Dataset: dataset (GitHub, bailu77/WebGaleriP1Script). Classes: foto, ilustrasi, poster.

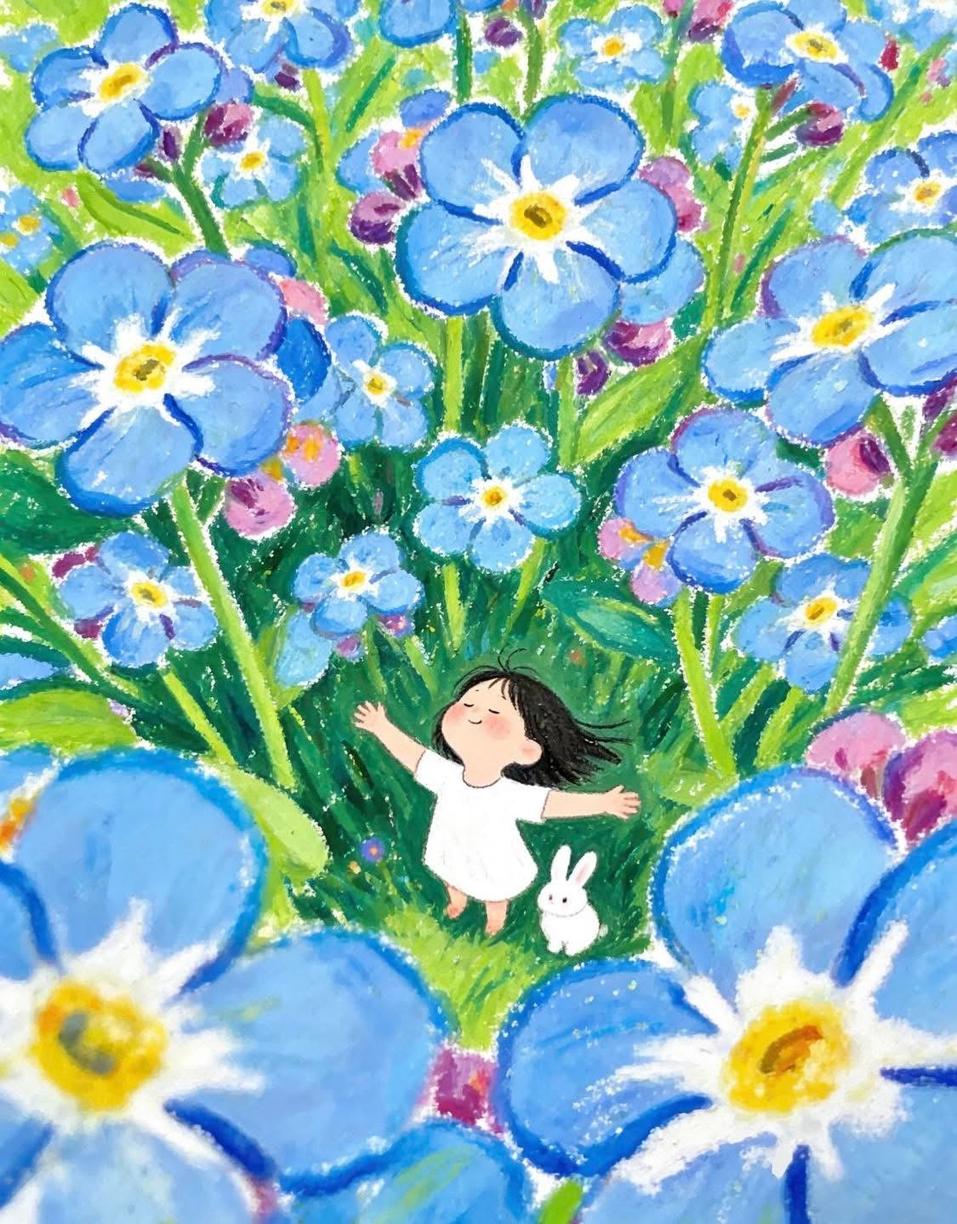
Label: ilustrasi

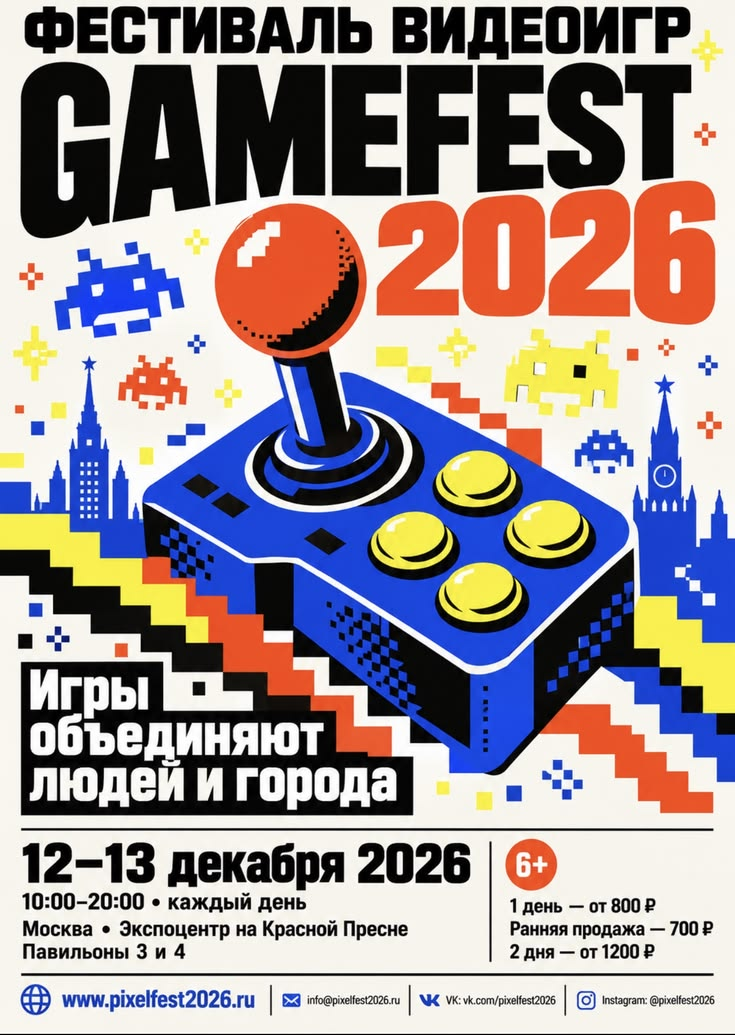
Label: poster

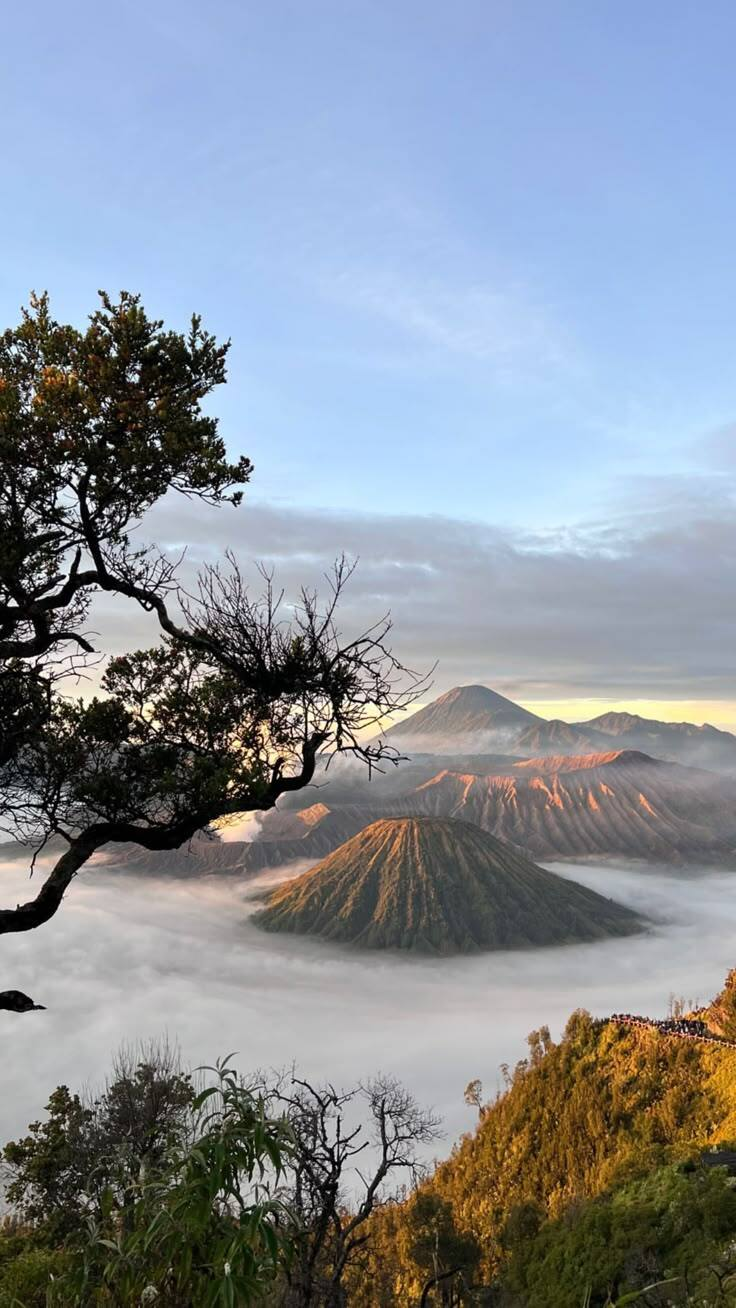
Label: foto

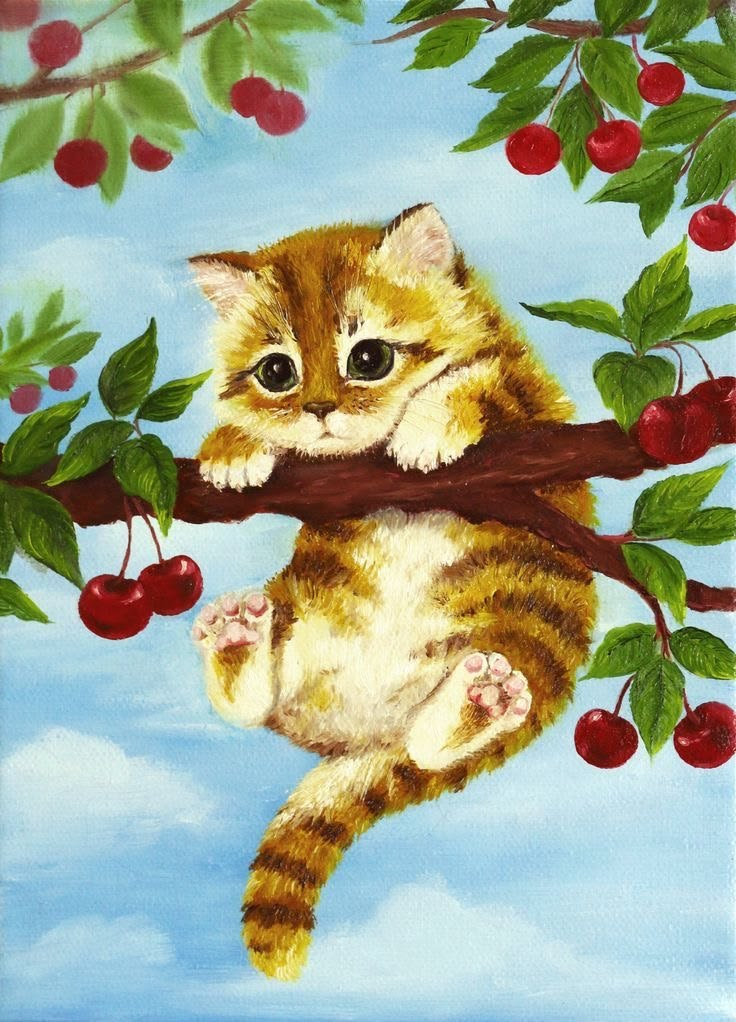
Label: ilustrasi

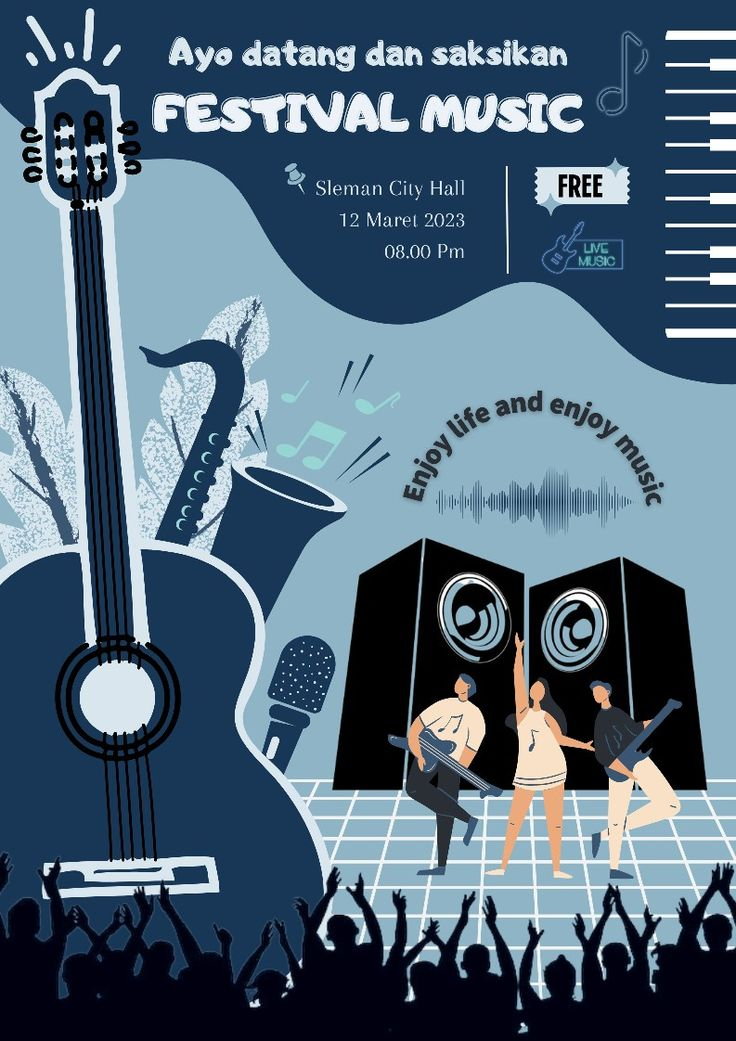
Label: poster

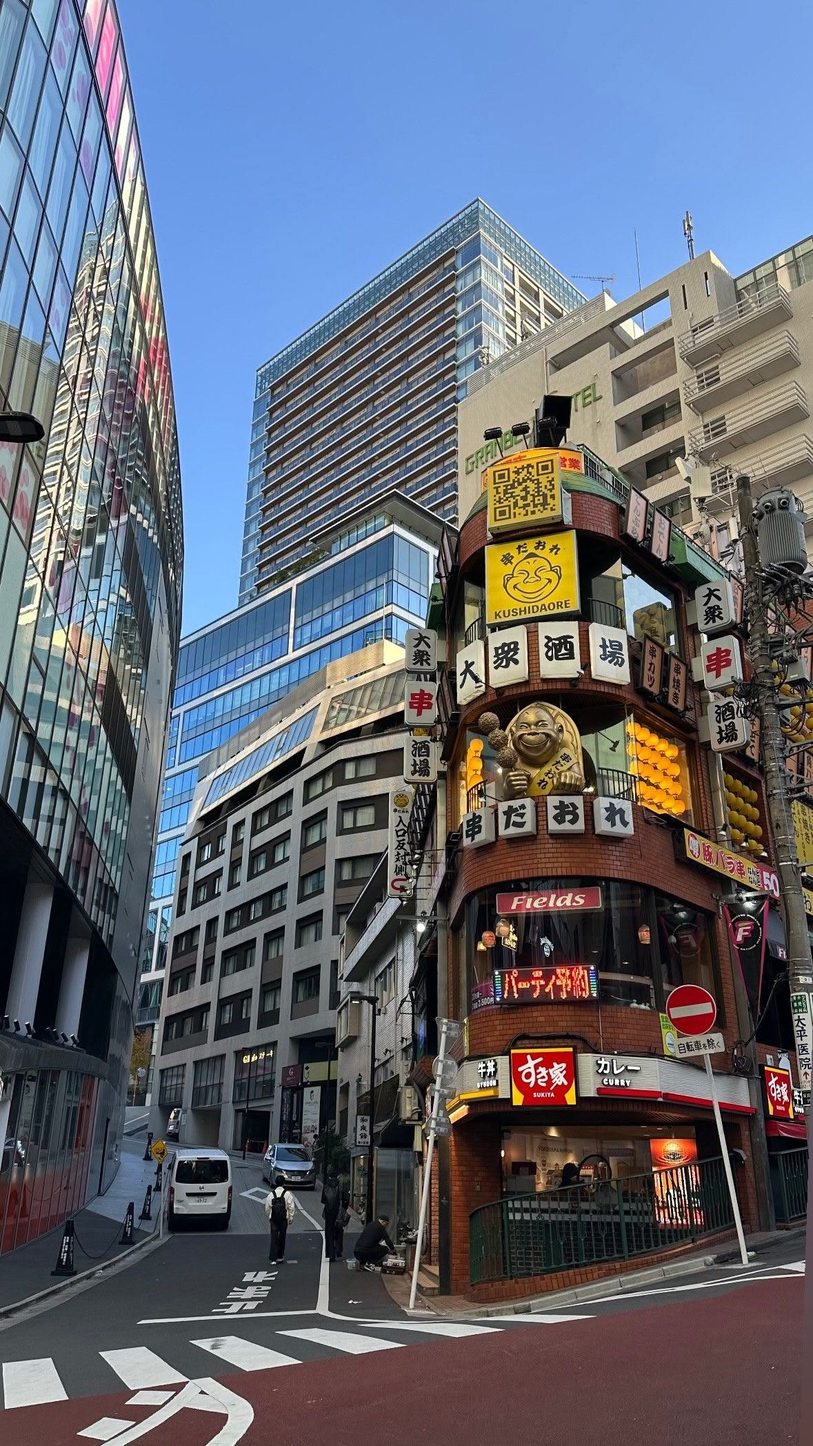
Label: foto
